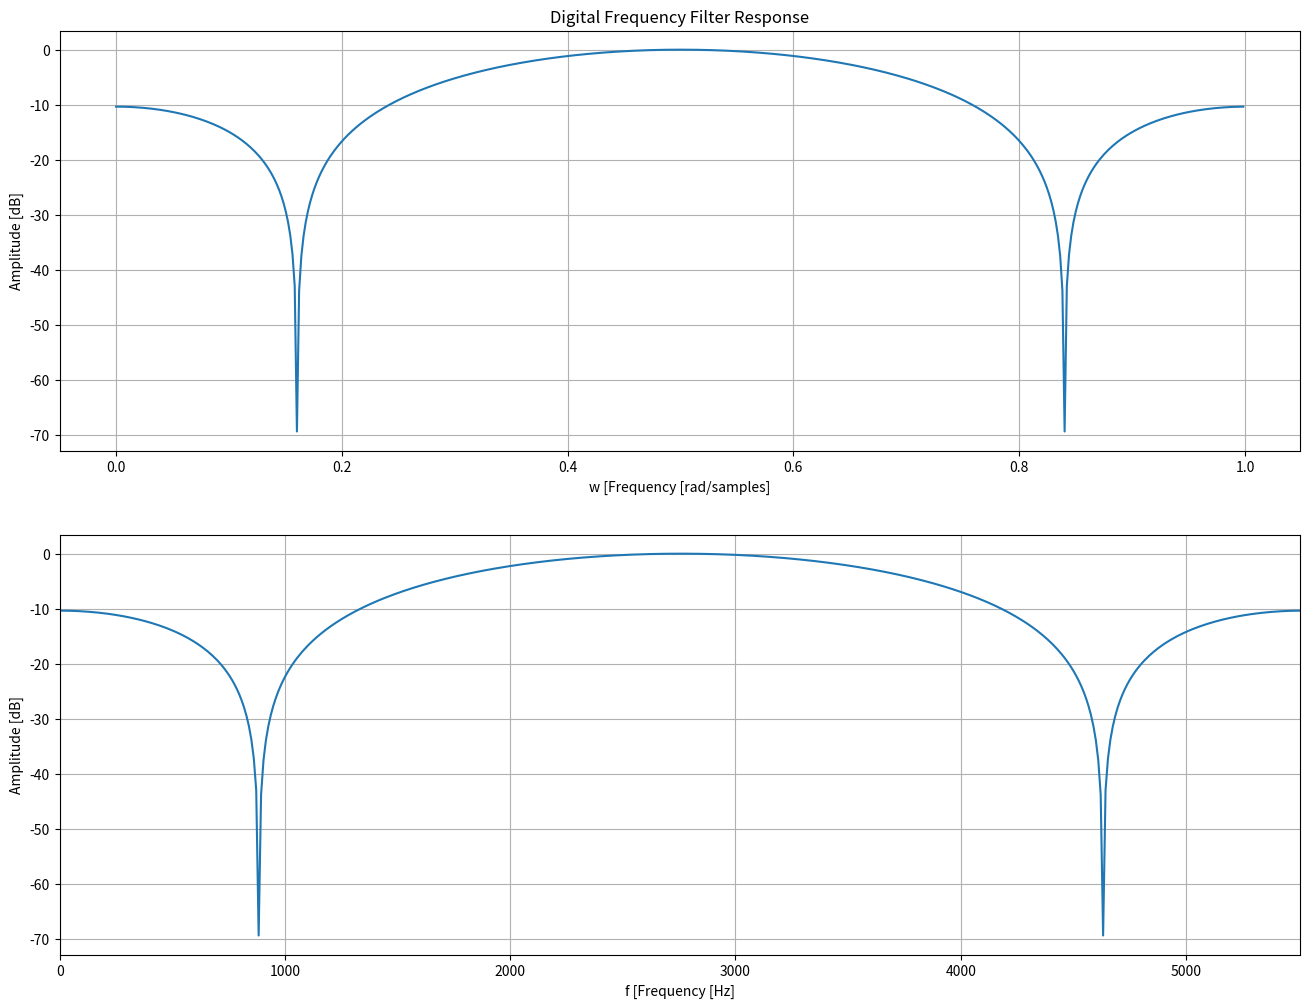

Here is the Python script that generated this plot:
from scipy import signal
from scipy.signal import freqz
import numpy as np
import matplotlib.pyplot as plt

if __name__ == "__main__": 

   fs = 11025 # Hz -- Frequency used in the wav audio files.
#  b = signal.firwin(numtaps=5, cutoff=0.1, window='boxcar') # lowpass
#  b = signal.firwin(numtaps=5, cutoff=0.9, pass_zero=False, window='boxcar') # highpass
#  b = signal.firwin(numtaps=5, cutoff=[0.1, 0.9], window='boxcar') # bandstop
   b = signal.firwin(numtaps=5, cutoff=[0.4, 0.6], pass_zero=False, window='boxcar') # bandpass
   w, h = signal.freqz(b)
   print ("coefficients : ")
   print (b)

   fig = plt.figure()
   fig.set_size_inches(16, 12, forward=True)
   ax1 = fig.add_subplot(211)   
   ax1.plot(w/3.14, 20*np.log10(abs(h))) 
   ax1.set_xlabel('w [Frequency [rad/samples]')
   ax1.set_ylabel('Amplitude [dB]')
   ax1.set_title('Digital Frequency Filter Response')
   ax1.grid()
   ax2 = fig.add_subplot(212)
   ax2.plot(w/3.14*fs/2, 20*np.log10(abs(h))) 
   ax2.set_xlim(min(w/3.14*fs/2), max(w/3.14*fs/2))
   ax2.set_xlabel('f [Frequency [Hz]')
   ax2.set_ylabel('Amplitude [dB]')
   ax2.grid()
   fig.savefig('f_response.png')

